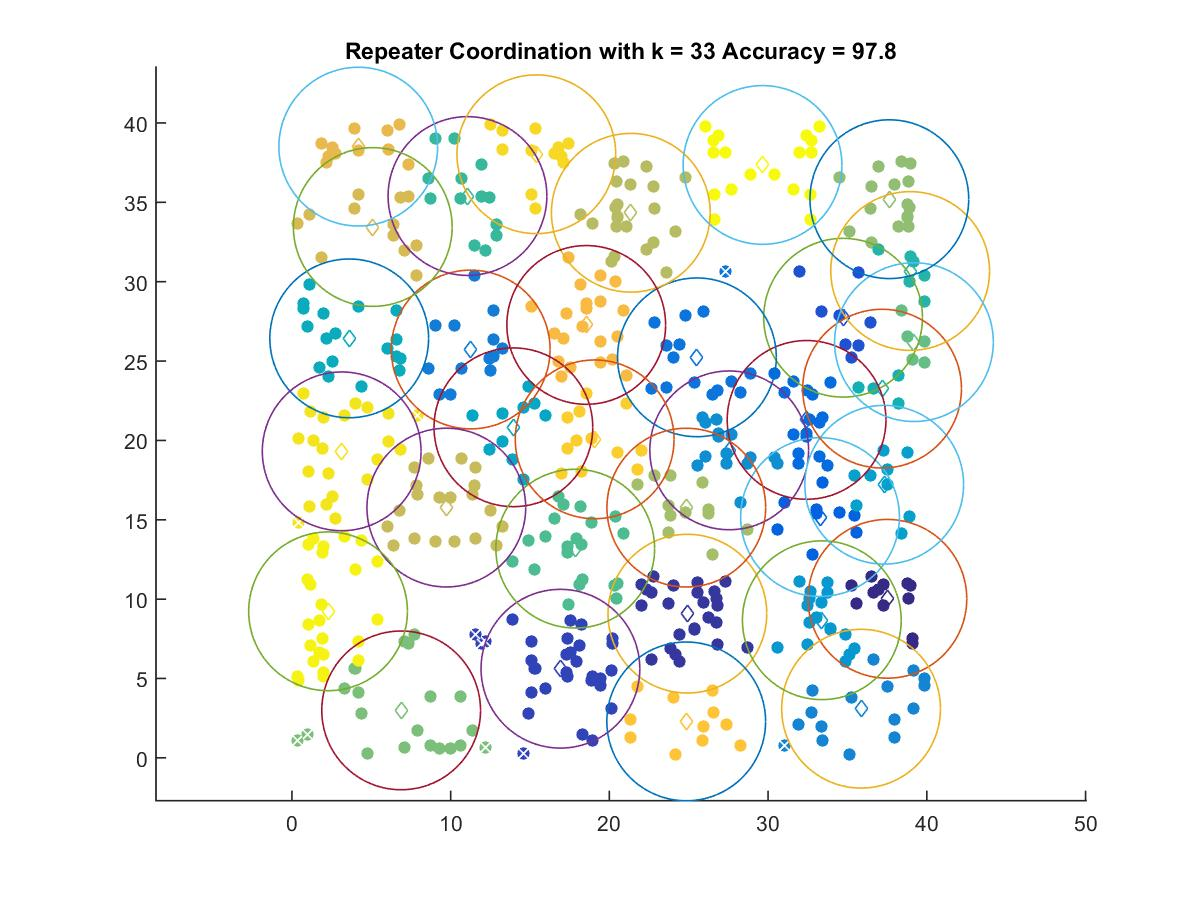

Data behind this chart, as committed beside it:
37.516, 10.02
24.91, 9.085
16.92, 5.616
34.72, 27.73
33.27, 15.17
32.42, 21.29
25.52, 25.23
11.26, 25.73
35.86, 3.097
27.55, 19.37
33.38, 8.671
37.32, 17.21
13.95, 20.83
3.611, 26.43
37.18, 23.26
38.95, 30.67
11.06, 35.4
17.85, 13.18
39.19, 26.19
6.883, 2.992
37.64, 35.2
24.85, 15.76
21.35, 34.34
9.729, 15.77
5.095, 33.44
4.18, 38.51
18.54, 27.27
24.84, 2.298
19.07, 20.07
15.4, 38.03
3.137, 19.31
2.277, 9.232
29.65, 37.35
